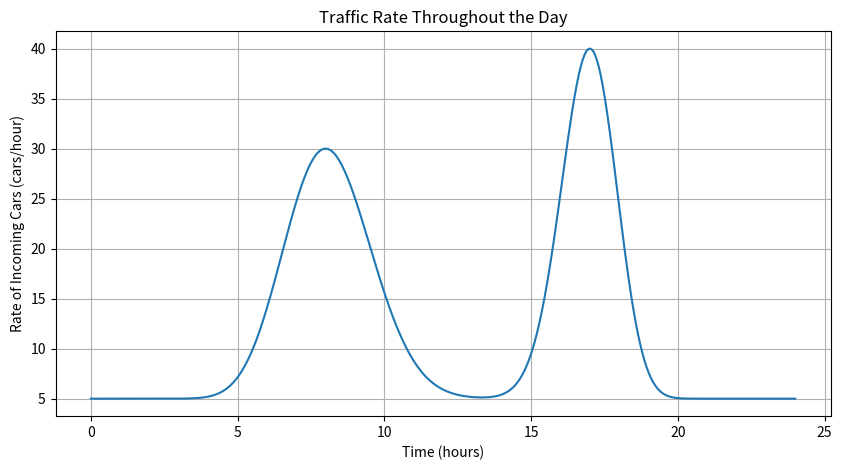

The matplotlib source for this figure:
from typing import Self, Any, Callable
from functools import wraps
import time
import numpy as np
from scipy.stats import beta


class Clock:

    def __init__(self):
        self.time = 0

    def tick(self) -> Self:
        self.time += 1
        return self

    def diff(self, t) -> int:
        return self.time - t


def print_padding(text: Any, pad_char: str = '*', string_len: int = 50) -> None:
    n_text = len(str(text))

    padding = pad_char * ((string_len - n_text) // 2 - 2)

    print(f'{padding} {text} {padding}')


def timer(func: Callable) -> Callable:

    @wraps(func)
    def wrapper(*args, **kwargs):
        tick = time.time()
        out = func(*args, **kwargs)
        tock = time.time()
        print(f'{func.__name__} duration: {tock - tick:.2f}s')
        return out

    return wrapper


def quadratic_frustration_fn(x) -> float:
    return (x / 60) ** 2


def expon_frustration_fn(x, k: float = 1) -> float:
    return np.exp(k * (x / 60)) - 1

def traffic_rate(
        t: float,
        morning_peak_time: float = 8,
        morning_peak_rate: float = 30,
        evening_peak_time: float = 17,
        evening_peak_rate: float = 40,
        baseline_rate: float = 5
) -> float:

    t_beta = t / 24
    r = morning_peak_time / 24
    b_morning = 40
    a_morning = - ((b_morning - 2) * r + 1) / (r - 1)

    r = evening_peak_time / 24
    b_evening = 40
    a_evening = - ((b_evening - 2) * r + 1) / (r - 1)

    mode_morning = beta.pdf((a_morning - 1) / (a_morning + b_morning - 2), a_morning, b_morning)
    mode_evening = beta.pdf((a_evening - 1) / (a_evening + b_evening - 2), a_evening, b_evening)

    morning_rate = beta.pdf(t_beta, a_morning, b_morning) / mode_morning * (morning_peak_rate - baseline_rate)
    evening_rate = beta.pdf(t_beta, a_evening, b_evening) / mode_evening * (evening_peak_rate - baseline_rate)

    return baseline_rate + morning_rate + evening_rate


FRUSTRATION_MAP = {
    'quad': quadratic_frustration_fn,
    'expon': expon_frustration_fn
}


if __name__ == '__main__':
    import matplotlib.pyplot as plt

    # Create an array of times from 0 to 24 hours (with fine resolution)
    times = np.linspace(0, 24, 1000)

    # Calculate traffic rates for these times
    rates = [traffic_rate(t) for t in times]

    # Plotting the function
    plt.figure(figsize=(10, 5))
    plt.plot(times, rates)
    plt.title('Traffic Rate Throughout the Day')
    plt.xlabel('Time (hours)')
    plt.ylabel('Rate of Incoming Cars (cars/hour)')
    plt.grid(True)
    plt.show()
